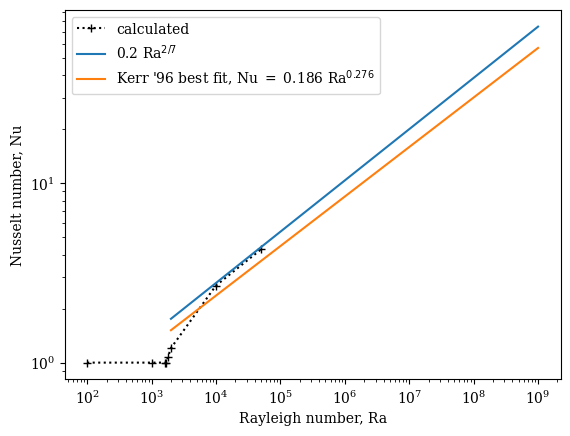

Here is the Python script that generated this plot:
#!/usr/bin/env python
# -*- coding: utf-8 -*-
#  

from __future__ import print_function
from __future__ import division

import numpy as np
import matplotlib.pyplot as plt
import os   # for setting working directory
import operator

# Set figure font globally to serif
plt.rcParams["font.family"] = "serif"

# Change default figure DPI; remove for lower DPI displays (default = 100dpi)
plt.rcParams["figure.dpi"] = 250 

def main():
    # Ra, Nu, Re etc.
    # Format: [Ra, Nu, Re, other Nu/Re for e.g. NS experiments]
    
    RaScalings = np.array( [[1e+02, 1.0],
                            [1e+03, 1.00000000003],         # need to run for longer
                            [1.6e+03, 1.00000547403],       # need to run for longer
                            [1.7e+03, 1.0001127747],        # need to run for longer
                            [1.8e+03, 1.07683032145],       # need to run for longer
                            [2e+03, 1.20534814868],         # need to run for longer
                            [1e+04, 2.68954420853],         # need to rerun with new Laplacian discretisation
                            [5e+04, 4.27669539637],         # need to rerun with new Laplacian discretisation
                            [1e+05, np.nan],                # need to rerun with new Laplacian discretisation
                            [5e+05, np.nan],                # need to rerun with new Laplacian discretisation
                            [1e+06, np.nan],                # need to rerun with new Laplacian discretisation
                            [5e+06, np.nan],                # need to rerun with new Laplacian discretisation
                            [1e+07, np.nan],                # need to rerun with new Laplacian discretisation
                            [2e+07, np.nan],                # need to RUN!!
                            [1e+08, np.nan],                # need to rerun with new Laplacian discretisation
                            [1e+09, np.nan]] )              # need to RUN!!
    print(np.shape(RaScalings))
    print(RaScalings[:,0])
    Ra27 = np.power(RaScalings[:,0], 2/7)
    Ra12 = np.power(RaScalings[:,0], 1/2)
    """# least squares fit
    bestFitCoeffsNu = np.polyfit(np.log(RaScalings[5:,0]), np.log(RaScalings[5:,1]), deg=1)
    logFitNu = np.poly1d(bestFitCoeffsNu)
    linFitNu = lambda x: np.exp(logFitNu(np.log(x)))
    bestFitCoeffsRe = np.polyfit(np.log(RaScalings[5:,0]), np.log(RaScalings[5:,2]), deg=1)
    logFitRe = np.poly1d(bestFitCoeffsRe)
    linFitRe = lambda x: np.exp(logFitRe(np.log(x)))
    print("best fit line, Nu = %.3f Ra^%.3f$" % (np.exp(bestFitCoeffsNu[1]),bestFitCoeffsNu[0]))
    print("best fit line, Re = %.3f Ra^%.3f$" % (np.exp(bestFitCoeffsRe[1]),bestFitCoeffsRe[0]))
    """
    fig = plt.figure()
    ax = fig.add_subplot(111)
    ax.loglog(RaScalings[:,0],RaScalings[:,1], color="k", linestyle=":", marker="+", label=r"calculated")
    ax.loglog(RaScalings[5:,0],0.2*Ra27[5:], label=r"0.2 Ra$^{2/7}$")
    #ax.loglog(Ra[5:,0],linFitNu(Ra)[5:], label="best fit, Nu $=$ %.3f Ra $^{%.3f}$" % (np.exp(bestFitCoeffsNu[1]),bestFitCoeffsNu[0]) )
    ax.loglog(RaScalings[5:,0], 0.186*np.power(RaScalings[5:,0],0.276), label="Kerr '96 best fit, Nu $=$ 0.186 Ra$^{0.276}$")
    plt.xlabel(r"Rayleigh number, Ra")
    plt.ylabel(r"Nusselt number, Nu")
    #plt.ylim(2,5e+01)
    #plt.xlim(2e+04,4e+07)
    #ax.set_aspect(3)
    plt.legend(loc="best")
    plt.savefig("NuvsRa.png")
    plt.show()
    """
    plt.figure()
    plt.loglog(Ra,Re, color="k", linestyle=":", marker="+", label=r"calculated")
    plt.loglog(Ra[5:],0.2*Ra12[5:], label=r"0.2 Ra$^{1/2}$")
    plt.loglog(Ra[5:],linFitRe(Ra)[5:], label="best fit, Nu $=$ %.3f Ra $^{%.3f}$" % (np.exp(bestFitCoeffsRe[1]),bestFitCoeffsRe[0]) )
    plt.loglog(Ra[5:], 0.186*np.power(Ra[5:],0.54), label="Kerr '96 best fit, Nu $=$ 0.186 Ra$^{0.54}$")
    plt.xlabel(r"Rayleigh number, Ra")
    plt.ylabel(r"Reynolds number, Re")
    #plt.ylim(1,1e+04)
    plt.legend(loc="best")
    plt.savefig("RevsRa.png")
    plt.show()
    """
    
    plt.close()
    
    return 0

# run main function
main()
